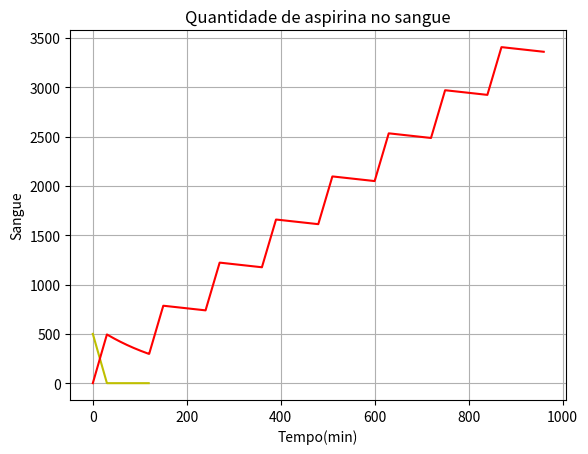

Here is the Python script that generated this plot:
import numpy as np
import matplotlib.pyplot as plt
from scipy.integrate import odeint

def Func_aspirina(Y,t):
    G = Y[0]
    S = Y[1]
    x = 688 
    if S > x and G >0:
        dSdt = 0.0333*500 - x*0.00077
        dGdt = -0.0333*500 
    elif S > x and G < 0:
        dGdt = 0
        dSdt = - x*0.00077
    elif G >0:
        dGdt = -0.0333*500
        dSdt = 0.0333*500 - S*0.00077
    else:
        dGdt = 0 
        dSdt = -S*0.0057
    
    return [dGdt,dSdt] 
x = 120
y = 7
tempo = np.arange(0,x,1)

solucao= odeint(Func_aspirina,[500,0],tempo)
Listona = []
Listona.append(solucao[:,1])


for i in range(y):
    solucao= odeint(Func_aspirina,[500,solucao[:,1][-1]],tempo)
    Listona.append(solucao[:,1])
Listona = np.append(Listona,solucao[:,1][-1])   





plt.plot(tempo,solucao[:,0],"y")
plt.grid(True)
plt.title("Quantidade de aspirina no sangue")
plt.xlabel("Tempo(min)")
plt.ylabel("Sangue")
plt.show()
tempo = np.arange(0,x*(y+1)+1,1)

plt.plot(tempo,Listona,"r")
plt.grid(True)
plt.title("Quantidade de aspirina no sangue")
plt.xlabel("Tempo(min)")
plt.ylabel("Sangue")
plt.show()



